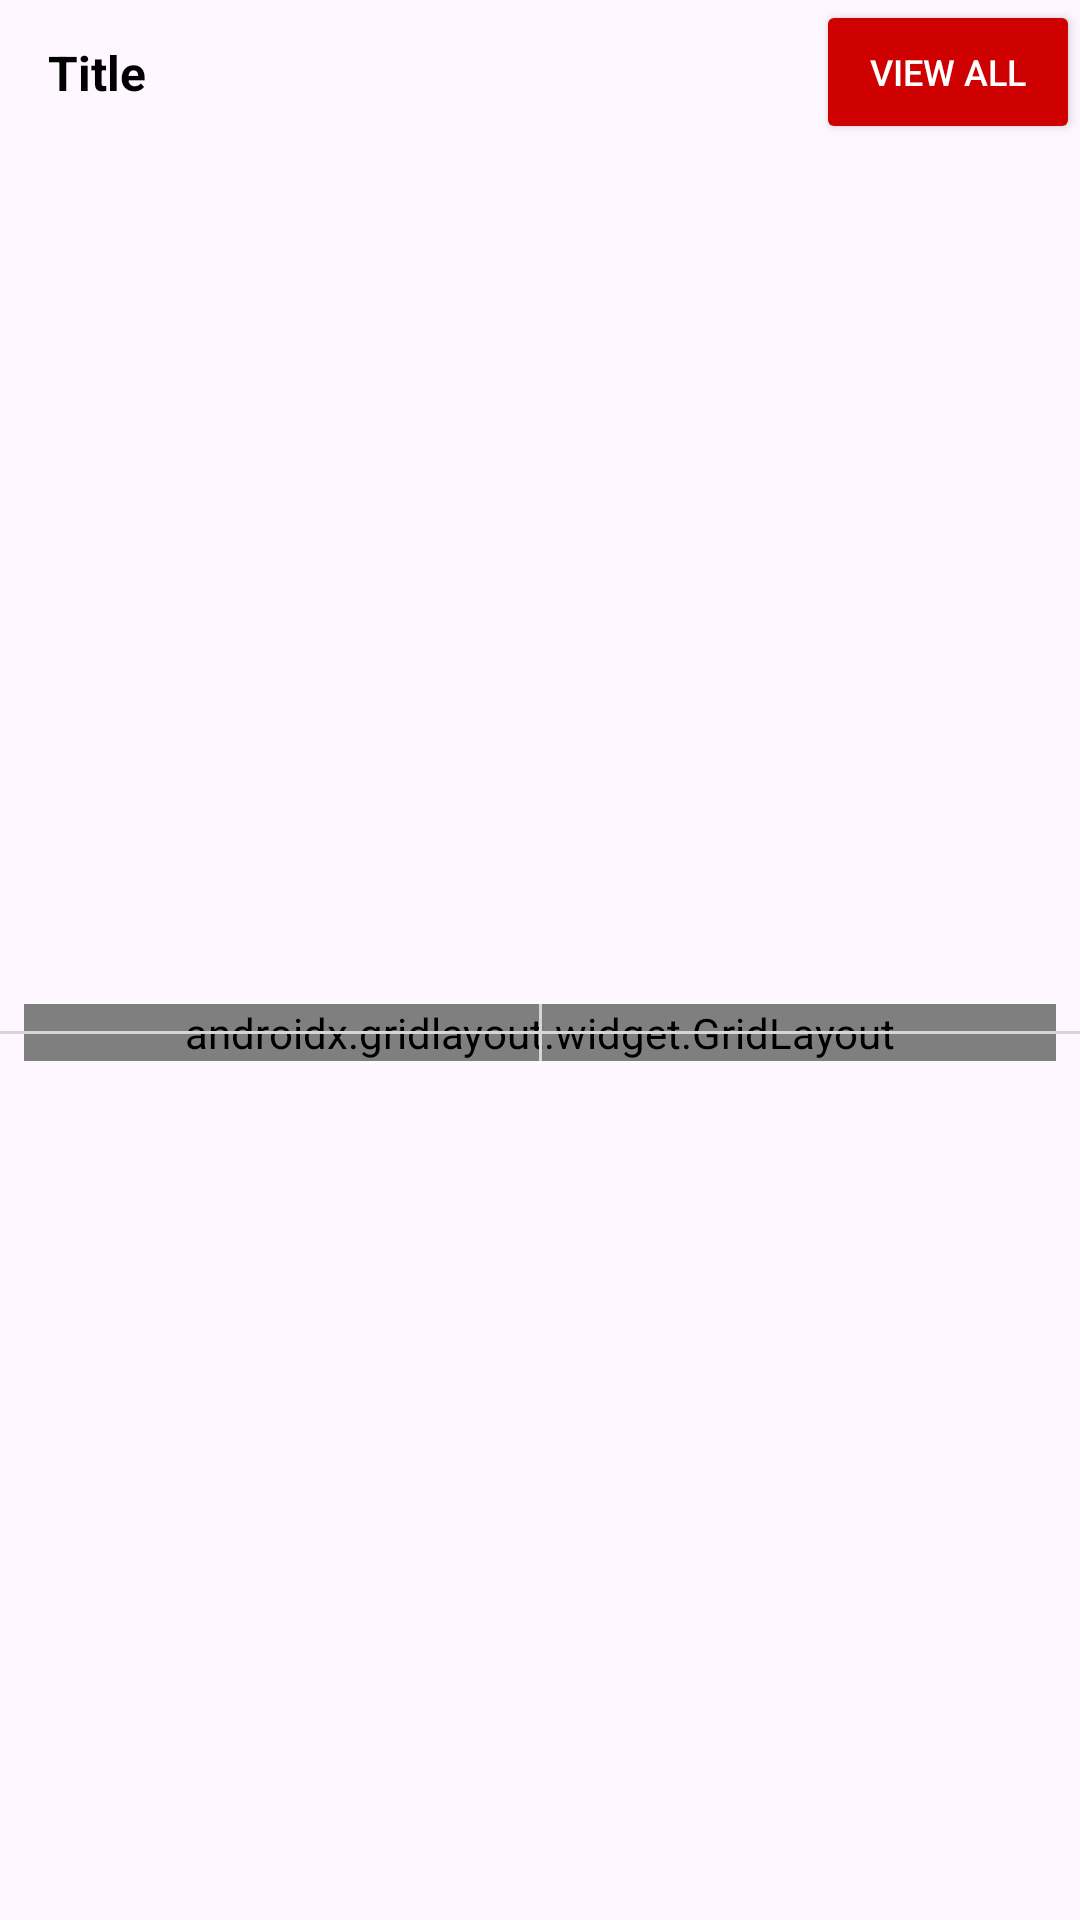

Here is an Android app screen rendered from its layout file. Give the layout XML and the strings, colors and styles it references.
<!-- AndroidManifest.xml: application theme Base.Theme.SampleApp -->
<!-- res/layout/grid_product_layout.xml -->
<?xml version="1.0" encoding="utf-8"?>
<androidx.constraintlayout.widget.ConstraintLayout xmlns:android="http://schemas.android.com/apk/res/android"
    xmlns:app="http://schemas.android.com/apk/res-auto"
    xmlns:tools="http://schemas.android.com/tools"
    android:background="@drawable/slider_background"
    android:id="@+id/container"
    android:elevation="3dp"
    android:layout_margin="8dp"
    android:layout_width="match_parent"
    android:layout_height="wrap_content">

    <TextView
        android:id="@+id/grid_product_layout_title"
        android:layout_width="wrap_content"
        android:layout_height="wrap_content"
        android:text="Title"
        android:layout_marginStart="16dp"
        android:textColor="#000000"
        android:textSize="16sp"
        android:textStyle="bold"
        app:layout_constraintBottom_toBottomOf="@+id/grid_product_layout_viewAll_btn"
        app:layout_constraintStart_toStartOf="parent"
        app:layout_constraintTop_toTopOf="@+id/grid_product_layout_viewAll_btn" />

    <Button
        android:id="@+id/grid_product_layout_viewAll_btn"
        app:layout_constraintEnd_toEndOf="parent"
        app:layout_constraintTop_toTopOf="parent"
        android:layout_width="wrap_content"
        android:layout_height="wrap_content"
        android:backgroundTint="#CE0000"
        android:text="view all"
        android:textColor="#FFFFFF"
        android:textSize="12sp" />

    <androidx.gridlayout.widget.GridLayout
        android:id="@+id/grid_layout"
        android:layout_width="0dp"
        android:layout_height="wrap_content"
        android:layout_marginStart="8dp"
        android:layout_marginTop="8dp"
        android:layout_marginEnd="8dp"
        android:layout_marginBottom="8dp"
        app:columnCount="2"
        app:layout_constraintBottom_toBottomOf="parent"
        app:layout_constraintEnd_toEndOf="parent"
        app:layout_constraintStart_toStartOf="parent"
        app:layout_constraintTop_toBottomOf="@+id/grid_product_layout_viewAll_btn">

        <include
            layout="@layout/horizontal_scroll_item_layout"
            app:layout_columnWeight="1" />

        <include
            layout="@layout/horizontal_scroll_item_layout"
            app:layout_columnWeight="1" />

        <include
            layout="@layout/horizontal_scroll_item_layout"
            app:layout_columnWeight="1" />

        <include
            layout="@layout/horizontal_scroll_item_layout"
            app:layout_columnWeight="1" />

    </androidx.gridlayout.widget.GridLayout>

    <View
        android:id="@+id/divider20"
        android:layout_width="1dp"
        android:layout_height="0dp"
        android:background="@color/RecyclerViewBackground"
        app:layout_constraintBottom_toBottomOf="@+id/grid_layout"
        app:layout_constraintEnd_toEndOf="@+id/grid_layout"
        app:layout_constraintStart_toStartOf="@+id/grid_layout"
        app:layout_constraintTop_toTopOf="@id/grid_layout" />

    <View
        android:id="@+id/divider13"
        android:layout_width="match_parent"
        android:layout_height="1dp"
        android:background="@color/RecyclerViewBackground"
        app:layout_constraintBottom_toBottomOf="@+id/grid_layout"
        app:layout_constraintEnd_toEndOf="parent"
        app:layout_constraintStart_toStartOf="parent"
        app:layout_constraintTop_toTopOf="@+id/grid_layout" />

</androidx.constraintlayout.widget.ConstraintLayout>
<!-- res/layout/horizontal_scroll_item_layout.xml (included above) -->
<?xml version="1.0" encoding="utf-8"?>
<androidx.constraintlayout.widget.ConstraintLayout xmlns:android="http://schemas.android.com/apk/res/android"
    xmlns:app="http://schemas.android.com/apk/res-auto"
    xmlns:tools="http://schemas.android.com/tools"
    android:background="@drawable/slider_background"
    android:layout_margin="4dp"
    android:elevation="3dp"
    android:layout_width="wrap_content"
    android:layout_height="match_parent">

    <ImageView
        android:id="@+id/h_s_product_image"
        android:layout_width="75dp"
        android:layout_height="75dp"
        android:scaleType="fitCenter"
        android:background="@android:color/transparent"
        android:layout_marginStart="16dp"
        android:layout_marginTop="16dp"
        android:layout_marginEnd="16dp"
        app:layout_constraintEnd_toEndOf="parent"
        app:layout_constraintStart_toStartOf="parent"
        app:layout_constraintTop_toTopOf="parent"
        app:srcCompat="@drawable/placeholder" />

    <TextView
        android:id="@+id/h_s_product_title"
        android:layout_width="0dp"
        android:layout_height="wrap_content"
        android:layout_marginStart="8dp"
        android:layout_marginTop="8dp"
        android:layout_marginEnd="8dp"
        android:text="Redmi 5A"
        android:textAlignment="center"
        android:textColor="#000000"
        android:textSize="12sp"
        app:layout_constraintEnd_toEndOf="parent"
        app:layout_constraintStart_toStartOf="parent"
        app:layout_constraintTop_toBottomOf="@+id/h_s_product_image" />

    <TextView
        android:id="@+id/h_s_product_description"
        android:layout_width="0dp"
        android:layout_height="wrap_content"
        android:layout_marginStart="8dp"
        android:layout_marginTop="4dp"
        android:layout_marginEnd="8dp"
        android:layout_marginBottom="4dp"
        android:text="SD 425 Processor"
        android:textAlignment="center"
        android:textColor="@color/successGreen"
        android:textSize="10sp"
        app:layout_constraintBottom_toTopOf="@+id/h_s_product_price"
        app:layout_constraintEnd_toEndOf="parent"
        app:layout_constraintStart_toStartOf="parent"
        app:layout_constraintTop_toBottomOf="@+id/h_s_product_title" />

    <TextView
        android:id="@+id/h_s_product_price"
        android:layout_width="0dp"
        android:layout_height="wrap_content"
        android:layout_marginStart="8dp"
        android:layout_marginEnd="8dp"
        android:layout_marginBottom="8dp"
        android:text="Rs. 5999/-"
        android:textAlignment="center"
        android:textSize="10sp"
        app:layout_constraintBottom_toBottomOf="parent"
        app:layout_constraintEnd_toEndOf="parent"
        app:layout_constraintStart_toStartOf="parent" />

</androidx.constraintlayout.widget.ConstraintLayout>
<!-- resources referenced by this layout -->
<resources>
  <color name="RecyclerViewBackground">#D6D6D6</color>
  <color name="successGreen">#11A10C</color>
  <style name="Base.Theme.SampleApp" parent="Theme.Material3.Light.NoActionBar">
          <item name="android:statusBarColor">@color/btnRed</item>
      </style>
  <color name="btnRed">#9F0000</color>
</resources>
